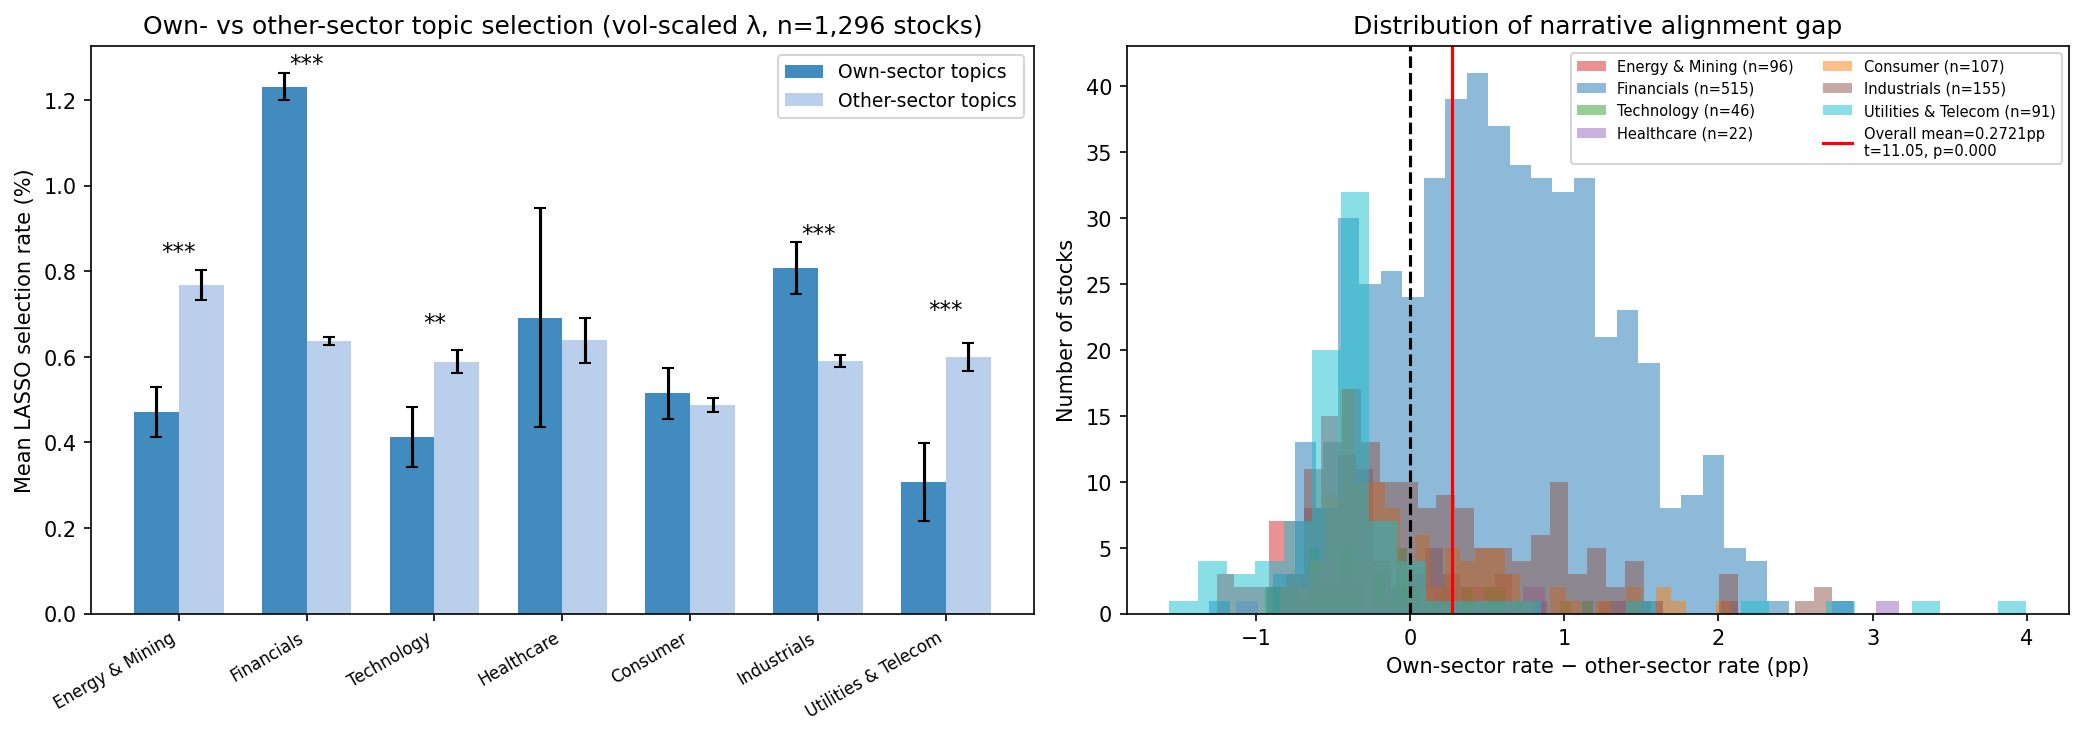

Data behind this chart, as committed beside it:
permno, sector, own_rate, other_rate, diff
90444, Utilities & Telecom, 0.0004045, 0.00623, -0.005826
70519, Financials, 0.01848, 0.008286, 0.0102
83976, Consumer, 0.008723, 0.004558, 0.004165
77857, Financials, 0.01596, 0.005633, 0.01033
12490, Technology, 0.0009102, 0.004815, -0.003905
23085, Utilities & Telecom, 0.0, 0.004027, -0.004027
89882, Financials, 0.004388, 0.004097, 0.0002909
92655, Financials, 0.0003734, 0.004741, -0.004368
10952, Financials, 0.01461, 0.008176, 0.006433
29647, Utilities & Telecom, 0.0, 0.005614, -0.005614
62068, Financials, 0.01027, 0.009839, 0.0004298
81044, Industrials, 0.005765, 0.004683, 0.001082
93094, Energy & Mining, 0.004551, 0.004083, 0.0004683
79235, Financials, 0.01447, 0.005609, 0.008861
18956, Financials, 0.02152, 0.007196, 0.01432
91707, Energy & Mining, 0.005158, 0.0116, -0.006441
23931, Utilities & Telecom, 0.005461, 0.001966, 0.003495
78059, Financials, 0.005788, 0.007086, -0.001298
91567, Financials, 0.01386, 0.005519, 0.008344
52936, Financials, 0.006721, 0.004316, 0.002405
76136, Financials, 0.01923, 0.007316, 0.01191
75183, Financials, 0.01834, 0.008529, 0.009814
87043, Technology, 0.00718, 0.004755, 0.002425
18964, Financials, 0.0155, 0.007124, 0.008373
77920, Financials, 0.003921, 0.00338, 0.0005406
89056, Financials, 0.01844, 0.004213, 0.01422
27909, Consumer, 0.002351, 0.004184, -0.001833
84781, Financials, 0.005975, 0.005516, 0.0004586
86754, Financials, 0.01186, 0.005338, 0.006518
39731, Utilities & Telecom, 0.0, 0.00427, -0.00427
88310, Financials, 0.01097, 0.006541, 0.004428
90312, Industrials, 0.01214, 0.004271, 0.007865
77120, Financials, 0.005788, 0.007463, -0.001675
92854, Industrials, 0.03034, 0.002952, 0.02739
90340, Financials, 0.0232, 0.0165, 0.006695
10693, Healthcare, 0.01441, 0.006753, 0.007658
85636, Financials, 0.01713, 0.007731, 0.0094
13928, Energy & Mining, 0.001416, 0.009583, -0.008168
91133, Financials, 0.01078, 0.005375, 0.005407
80725, Financials, 0.02273, 0.007093, 0.01564
91629, Financials, 0.0141, 0.005386, 0.008711
93054, Financials, 0.01727, 0.002965, 0.0143
90373, Financials, 0.01078, 0.004525, 0.006257
89049, Financials, 0.005228, 0.007384, -0.002157
86942, Financials, 0.02441, 0.005159, 0.01925
77925, Financials, 0.01018, 0.004296, 0.00588
62498, Industrials, 0.01315, 0.003779, 0.009368
88660, Energy & Mining, 0.0002023, 0.006394, -0.006192
89810, Industrials, 0.02275, 0.01082, 0.01193
86949, Industrials, 0.01355, 0.003255, 0.0103
75459, Financials, 0.01699, 0.006068, 0.01092
71079, Financials, 0.02026, 0.006836, 0.01342
90103, Financials, 0.02642, 0.006507, 0.01991
85414, Financials, 0.01204, 0.005307, 0.006736
79226, Financials, 0.009522, 0.007048, 0.002474
92543, Financials, 0.01284, 0.002595, 0.01024
61815, Energy & Mining, 0.0, 0.005603, -0.005603
87666, Financials, 0.0148, 0.00541, 0.009387
89053, Financials, 0.006581, 0.004124, 0.002457
20053, Financials, 0.0005601, 0.007844, -0.007284
... 972 more rows
